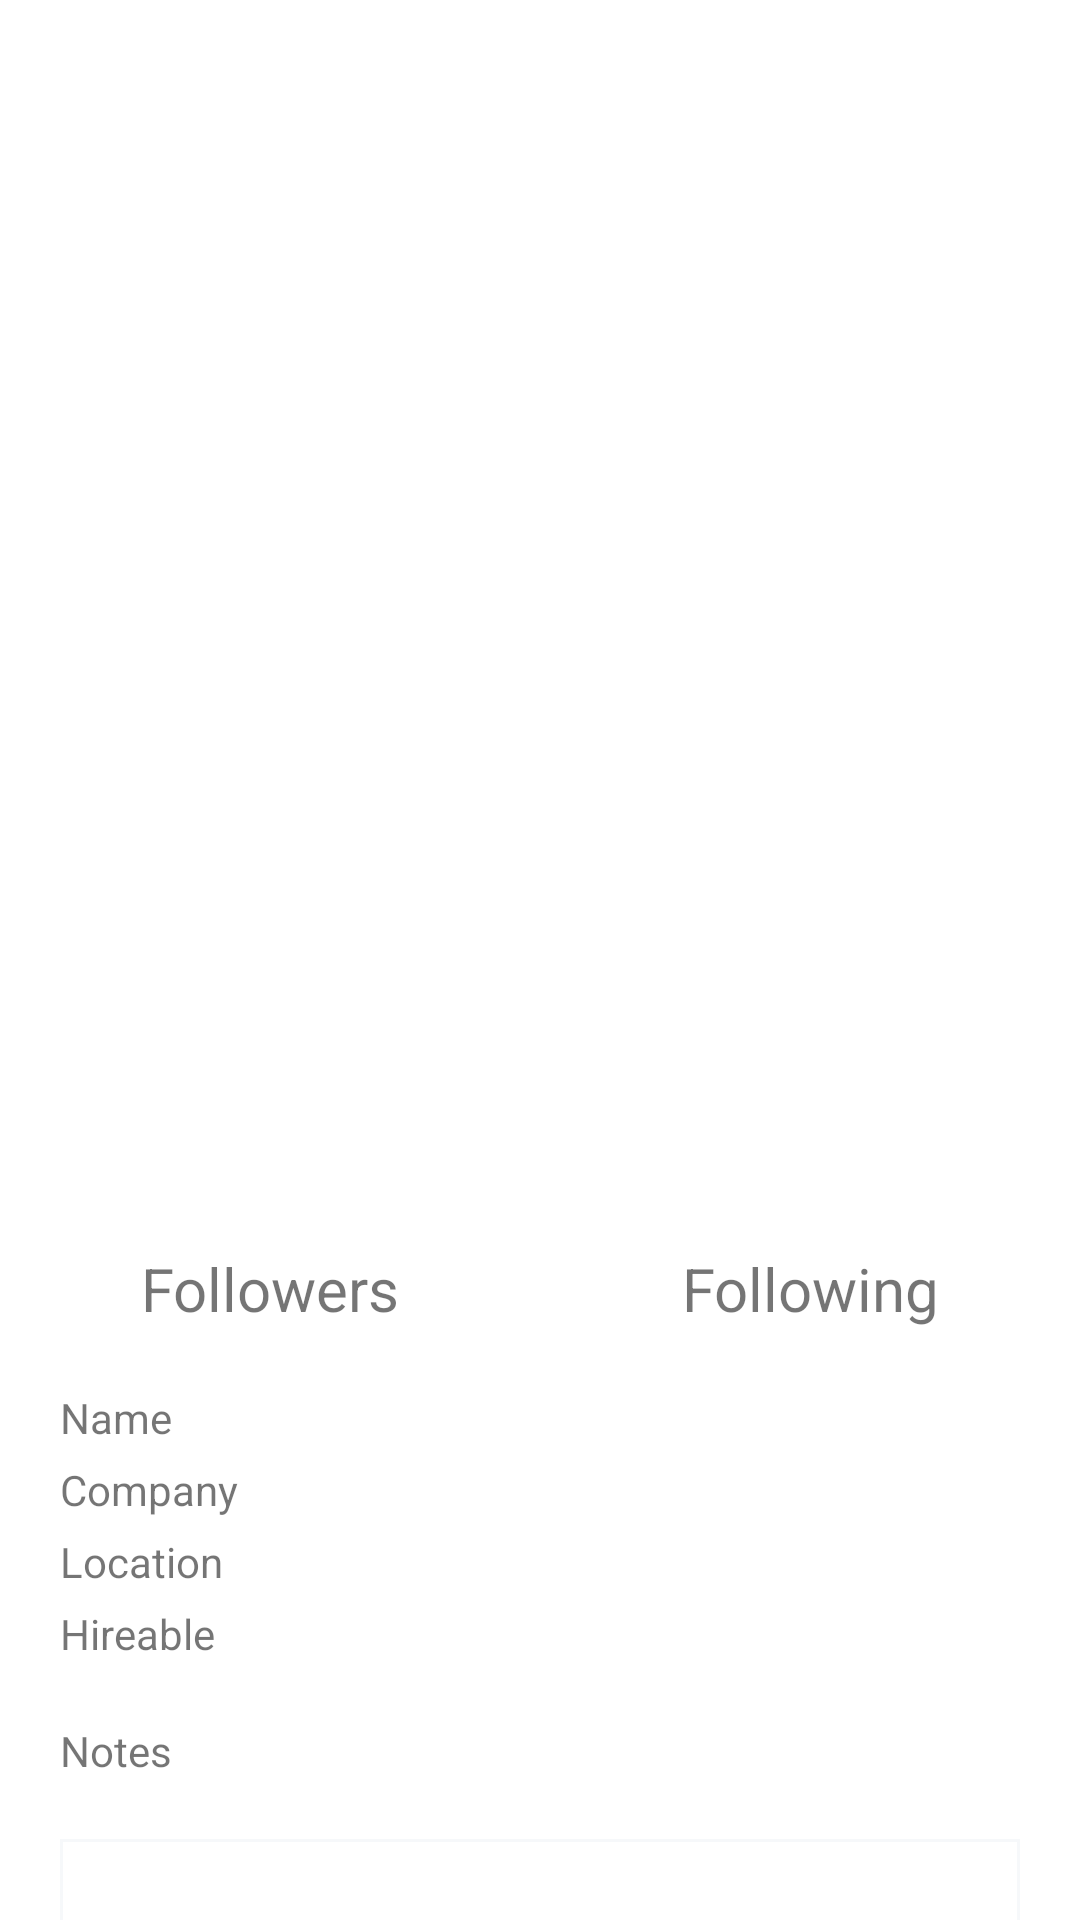

Write the Android layout XML for this screen, with the resource values it uses.
<!-- AndroidManifest.xml: activity theme Theme.GithubUsers.NoActionBar -->
<!-- res/layout/activity_profile.xml -->
<?xml version="1.0" encoding="utf-8"?>
<RelativeLayout xmlns:android="http://schemas.android.com/apk/res/android"
    xmlns:app="http://schemas.android.com/apk/res-auto"
    xmlns:tools="http://schemas.android.com/tools"
    android:layout_width="match_parent"
    android:layout_height="match_parent"
    tools:context=".ui.view.ProfileActivity">

    <androidx.constraintlayout.widget.ConstraintLayout
        android:id="@+id/loading"
        android:layout_width="match_parent"
        android:layout_height="match_parent"
        android:background="?attr/colorPrimaryVariant"
        android:elevation="10dp"
        android:visibility="gone">

        <ProgressBar
            android:layout_width="wrap_content"
            android:layout_height="wrap_content"
            app:layout_constraintBottom_toBottomOf="parent"
            app:layout_constraintEnd_toEndOf="parent"
            app:layout_constraintStart_toStartOf="parent"
            app:layout_constraintTop_toTopOf="parent" />
    </androidx.constraintlayout.widget.ConstraintLayout>

    <androidx.core.widget.NestedScrollView
        android:layout_width="match_parent"
        android:layout_height="match_parent">

        <androidx.constraintlayout.widget.ConstraintLayout
            android:layout_width="match_parent"
            android:layout_height="wrap_content">

            <androidx.appcompat.widget.Toolbar
                android:id="@+id/toolbar"
                android:layout_width="match_parent"
                android:layout_height="wrap_content"
                app:layout_constraintEnd_toEndOf="parent"
                app:layout_constraintStart_toStartOf="parent"
                app:layout_constraintTop_toTopOf="parent" />

            <ImageView
                android:id="@+id/user_avatar"
                android:layout_width="match_parent"
                android:layout_height="0dp"
                app:layout_constraintDimensionRatio="1:1"
                app:layout_constraintEnd_toEndOf="parent"
                app:layout_constraintStart_toStartOf="parent"
                app:layout_constraintTop_toBottomOf="@id/toolbar" />

            <TextView
                android:id="@+id/followers"
                android:layout_width="0dp"
                android:layout_height="wrap_content"
                android:text="Followers"
                android:textAlignment="center"
                android:textSize="20sp"
                app:layout_constraintEnd_toStartOf="@id/following"
                app:layout_constraintStart_toStartOf="parent"
                app:layout_constraintTop_toBottomOf="@+id/user_avatar" />

            <TextView
                android:id="@+id/following"
                android:layout_width="0dp"
                android:layout_height="wrap_content"
                android:text="Following"
                android:textAlignment="center"
                android:textSize="20sp"
                app:layout_constraintEnd_toEndOf="parent"
                app:layout_constraintStart_toEndOf="@id/followers"
                app:layout_constraintTop_toBottomOf="@id/user_avatar" />

            <TextView
                android:id="@+id/user_name"
                android:layout_width="wrap_content"
                android:layout_height="wrap_content"
                android:layout_margin="20dp"
                android:text="Name"
                app:layout_constraintStart_toStartOf="parent"
                app:layout_constraintTop_toBottomOf="@+id/followers" />

            <TextView
                android:id="@+id/company"
                android:layout_width="wrap_content"
                android:layout_height="wrap_content"
                android:layout_marginTop="5dp"
                android:text="Company"
                app:layout_constraintStart_toStartOf="@+id/user_name"
                app:layout_constraintTop_toBottomOf="@+id/user_name" />

            <TextView
                android:id="@+id/location"
                android:layout_width="wrap_content"
                android:layout_height="wrap_content"
                android:layout_marginTop="5dp"
                android:text="Location"
                app:layout_constraintStart_toStartOf="@+id/company"
                app:layout_constraintTop_toBottomOf="@id/company" />

            <TextView
                android:id="@+id/hireable"
                android:layout_width="wrap_content"
                android:layout_height="wrap_content"
                android:layout_marginTop="5dp"
                android:text="Hireable"
                app:layout_constraintStart_toStartOf="@+id/location"
                app:layout_constraintTop_toBottomOf="@+id/location" />

            <TextView
                android:id="@+id/textView"
                android:layout_width="wrap_content"
                android:layout_height="wrap_content"
                android:layout_marginTop="20dp"
                android:text="Notes"
                app:layout_constraintStart_toStartOf="@+id/hireable"
                app:layout_constraintTop_toBottomOf="@+id/hireable" />

            <EditText
                android:id="@+id/notes_edt"
                android:layout_width="match_parent"
                android:layout_height="wrap_content"
                android:padding="5dp"
                android:layout_margin="20dp"
                android:background="@drawable/edittext_styling"
                android:gravity="top|start"
                android:inputType="textMultiLine"
                android:overScrollMode="always"
                android:scrollbarStyle="insideInset"
                android:scrollbars="vertical"
                android:lines="6"
                android:textAppearance="?android:attr/textAppearanceMedium"
                android:scrollHorizontally="false"
                app:layout_constraintTop_toBottomOf="@+id/textView" />

            <Button
                android:id="@+id/save_btn"
                android:layout_width="wrap_content"
                android:layout_height="wrap_content"
                android:layout_margin="20dp"
                android:text="Save"
                android:textAllCaps="false"
                app:layout_constraintEnd_toEndOf="@+id/notes_edt"
                app:layout_constraintStart_toStartOf="@+id/notes_edt"
                app:layout_constraintTop_toBottomOf="@+id/notes_edt" />
        </androidx.constraintlayout.widget.ConstraintLayout>
    </androidx.core.widget.NestedScrollView>
</RelativeLayout>
<!-- resources referenced by this layout -->
<resources>
  <!-- drawable edittext_styling (drawable) -->
  <?xml version="1.0" encoding="utf-8"?>
  <shape xmlns:android="http://schemas.android.com/apk/res/android">
      <stroke android:color="?attr/colorPrimaryVariant"
          android:width="1dp"/>
  </shape>
  <style name="Theme.GithubUsers.NoActionBar" parent="Theme.MaterialComponents.DayNight.NoActionBar">
          
          <item name="colorPrimary">@color/github_theme</item>
          <item name="colorPrimaryVariant">@color/light_accent</item>
          <item name="colorOnPrimary">@color/white</item>
          
          <item name="colorSecondary">@color/github_theme</item>
          <item name="colorSecondaryVariant">@color/light_accent</item>
          <item name="colorOnSecondary">@color/white</item>
          
          <item name="android:statusBarColor" tools:targetApi="l">?attr/colorPrimary</item>
          
      </style>
  <color name="github_theme">#161b22</color>
  <color name="light_accent">#f6f8fa</color>
  <color name="white">#FFFFFFFF</color>
</resources>
